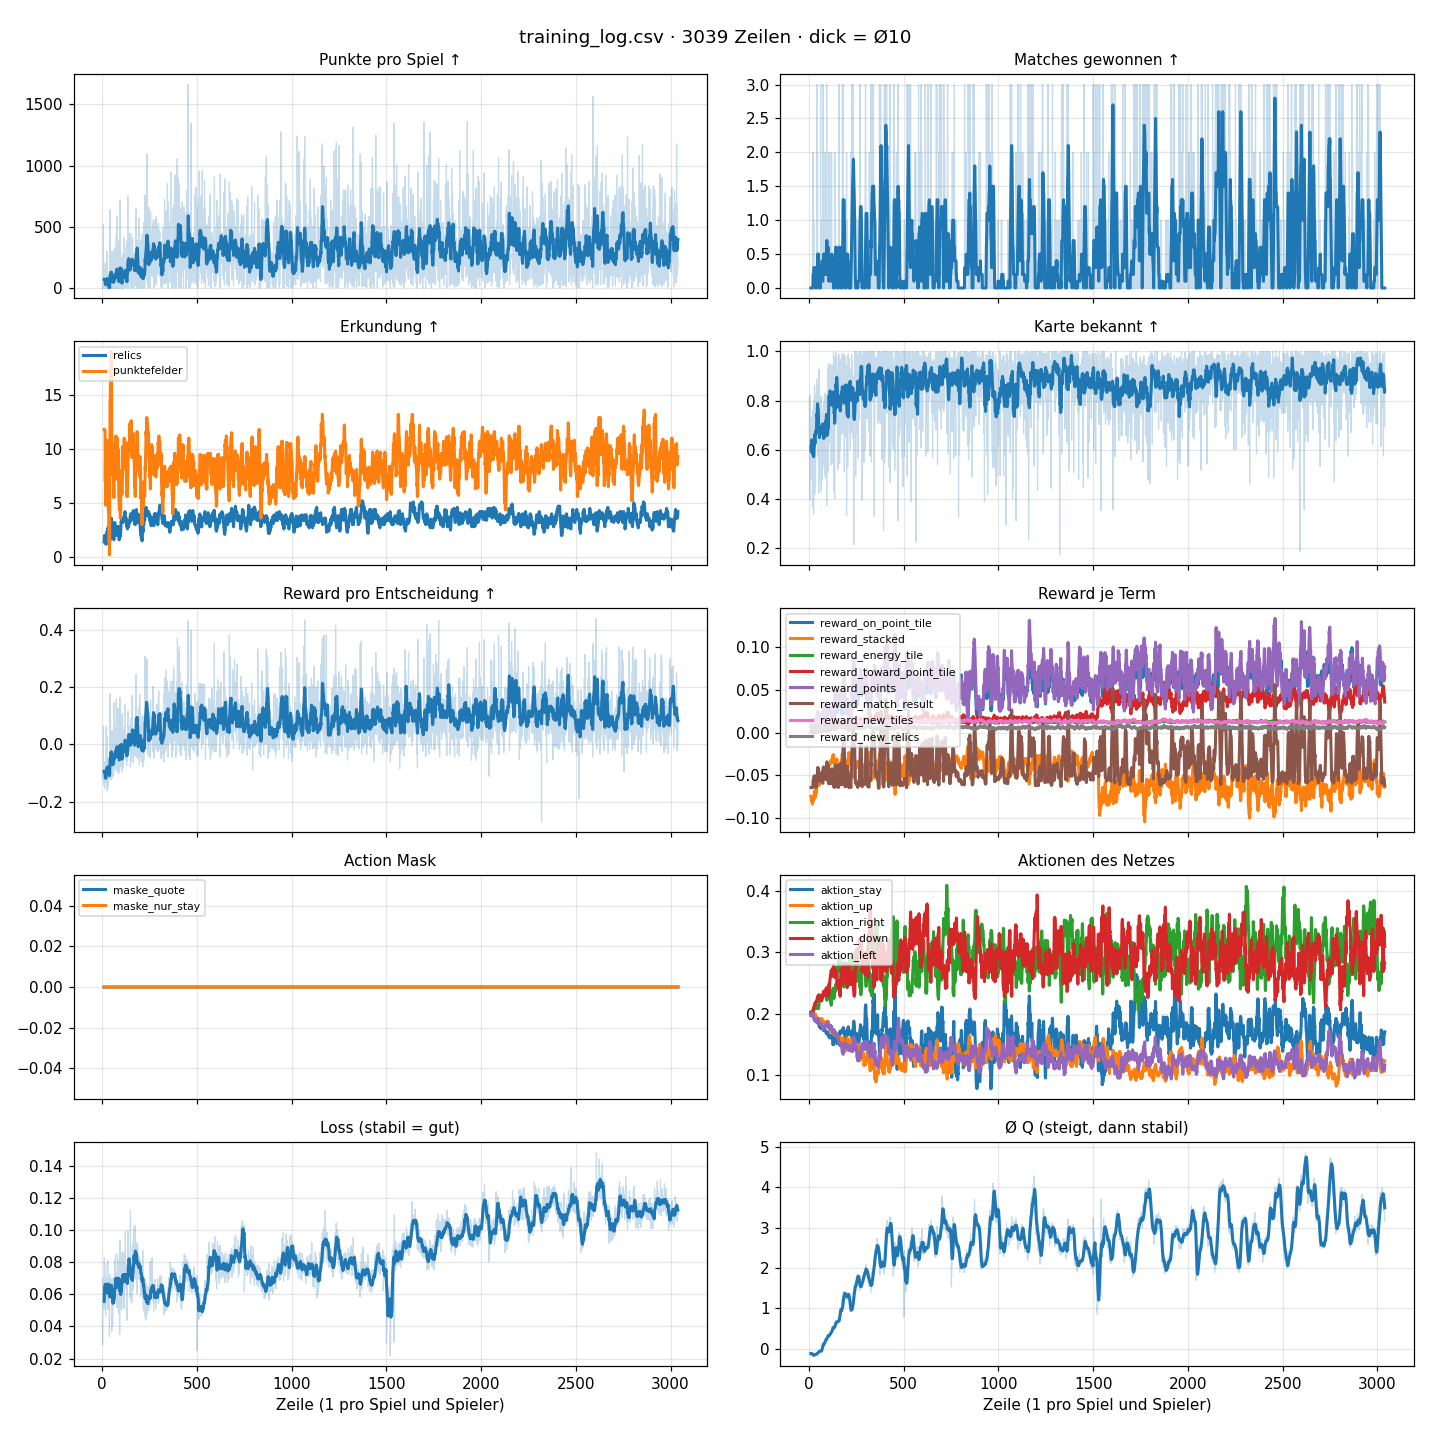

The file beside this chart, header and first rows:
spiel, spieler, gegner, siege, niederlagen, punkte, relics, punktefelder, karte_bekannt, maske_quote, maske_nur_stay, aktion_stay, aktion_up, aktion_right, aktion_down, aktion_left, reward, reward_on_point_tile, reward_stacked, reward_energy_tile, reward_toward_point_tile, reward_points, reward_match_result, reward_new_tiles
1, 0, Kaggle_8th_gregor, 0, 3, 0, 0, 0, 0.8125, 0.0, 0.0, 0.2004, 0.1948, 0.2047, 0.2068, 0.1932, -0.1075, 0.0, -0.0661, 0.0096, 0.0, 0.0, -0.064, 0.0129
2, 0, Kaggle_8th_gregor, 0, 3, 0, 0, 0, 0.6319, 0.0, 0.0, 0.2103, 0.1943, 0.2042, 0.1964, 0.1948, -0.1103, 0.0, -0.0689, 0.0101, 0.0, 0.0, -0.064, 0.0125
3, 0, Kaggle_8th_gregor, 0, 3, 0, 0, 0, 0.5, 0.0, 0.0, 0.1907, 0.2222, 0.2025, 0.1995, 0.1851, -0.1235, 0.0, -0.0777, 0.0084, 0.0, 0.0, -0.064, 0.0098
4, 0, Kaggle_8th_gregor, 0, 3, 36, 0, 2, 0.3993, 0.0, 0.0, 0.1925, 0.2098, 0.2069, 0.1887, 0.2021, -0.1177, 0.0049, -0.0846, 0.0091, 0.001, 0.0077, -0.064, 0.0081
5, 0, Kaggle_8th_gregor, 0, 3, 0, 2, 0, 0.8229, 0.0, 0.0, 0.205, 0.189, 0.2065, 0.2016, 0.1979, -0.1169, 0.0, -0.082, 0.0088, 0.0, 0.0, -0.0642, 0.0156
6, 0, Kaggle_3rd_lux3, 0, 3, 518, 6, 76, 0.7222, 0.0, 0.0, 0.1996, 0.198, 0.2042, 0.207, 0.1912, 0.0629, 0.0554, -0.0619, 0.0088, 0.0022, 0.1007, -0.0654, 0.013
7, 0, Kaggle_3rd_lux3, 0, 3, 0, 0, 0, 0.5521, 0.0, 0.0, 0.1997, 0.2035, 0.1963, 0.2037, 0.1968, -0.1089, 0.0, -0.0659, 0.0108, 0.0, 0.0, -0.064, 0.0102
8, 0, Kaggle_3rd_lux3, 0, 3, 156, 6, 40, 0.651, 0.0, 0.0, 0.1887, 0.2047, 0.1957, 0.2045, 0.2063, -0.0613, 0.0091, -0.0704, 0.0085, 0.0032, 0.0327, -0.064, 0.0116
9, 0, Kaggle_3rd_lux3, 0, 3, 0, 0, 0, 0.4792, 0.0, 0.0, 0.1946, 0.1943, 0.1988, 0.2151, 0.1972, -0.1411, 0.0, -0.0925, 0.007, 0.0, 0.0, -0.064, 0.0084
10, 0, Kaggle_3rd_lux3, 0, 3, 0, 0, 0, 0.5712, 0.0, 0.0, 0.2028, 0.2007, 0.2052, 0.1919, 0.1994, -0.1181, 0.0, -0.0737, 0.0086, 0.0, 0.0, -0.064, 0.0109
11, 0, Kaggle_3rd_lux3, 0, 3, 0, 4, 0, 0.7031, 0.0, 0.0, 0.2045, 0.1909, 0.2093, 0.1946, 0.2007, -0.1075, 0.0, -0.073, 0.0094, 0.0, 0.0, -0.064, 0.0115
12, 0, Kaggle_3rd_lux3, 0, 3, 0, 2, 0, 0.5312, 0.0, 0.0, 0.206, 0.2015, 0.198, 0.198, 0.1964, -0.1533, 0.0, -0.1086, 0.0062, 0.0, 0.0, -0.064, 0.0088
13, 0, Kaggle_3rd_lux3, 0, 3, 0, 0, 0, 0.6424, 0.0, 0.0, 0.1922, 0.2039, 0.205, 0.194, 0.205, -0.1322, 0.0, -0.0843, 0.0047, 0.0, 0.0, -0.064, 0.0114
14, 0, Kaggle_3rd_lux3, 0, 3, 0, 0, 0, 0.7326, 0.0, 0.0, 0.1899, 0.2075, 0.1993, 0.203, 0.2003, -0.1159, 0.0, -0.0794, 0.0124, 0.0, 0.0, -0.064, 0.0151
15, 0, Kaggle_3rd_lux3, 0, 3, 0, 0, 0, 0.6927, 0.0, 0.0, 0.1962, 0.1964, 0.206, 0.198, 0.2034, -0.1316, 0.0, -0.0844, 0.0055, 0.0, 0.0, -0.064, 0.0113
16, 0, Sherlock Agent_X, 0, 3, 202, 2, 30, 0.5556, 0.0, 0.0, 0.2041, 0.1955, 0.187, 0.2062, 0.2073, -0.0607, 0.0156, -0.0743, 0.0086, 0.002, 0.0383, -0.0641, 0.01
17, 0, Sherlock Agent_X, 0, 3, 67, 4, 18, 0.5556, 0.0, 0.0, 0.1947, 0.2088, 0.2097, 0.1947, 0.1922, -0.0965, 0.0053, -0.0814, 0.0072, 0.0027, 0.0141, -0.0626, 0.0105
18, 0, Sherlock Agent_X, 0, 3, 0, 0, 0, 0.3681, 0.0, 0.0, 0.1987, 0.1922, 0.2014, 0.2117, 0.196, -0.1293, 0.0, -0.0825, 0.0083, 0.0, 0.0, -0.0623, 0.0071
19, 0, Sherlock Agent_X, 0, 3, 0, 0, 0, 0.6615, 0.0, 0.0, 0.2028, 0.1889, 0.2085, 0.2093, 0.1905, -0.0913, 0.0, -0.051, 0.0108, 0.0, 0.0, -0.0642, 0.013
20, 0, Sherlock Agent_X, 0, 3, 0, 0, 0, 0.5694, 0.0, 0.0, 0.2056, 0.1871, 0.2087, 0.2091, 0.1895, -0.1226, 0.0, -0.076, 0.0099, 0.0, 0.0, -0.0664, 0.01
21, 0, Hybrid_DQN_AFC, 2, 1, 158, 4, 22, 0.7622, 0.0, 0.0, 0.1878, 0.1894, 0.2025, 0.2337, 0.1865, 0.0627, 0.02, -0.0448, 0.0098, 0.0029, 0.0322, 0.0213, 0.0156
22, 0, Hybrid_DQN_AFC, 0, 3, 12, 2, 2, 0.4688, 0.0, 0.0, 0.2036, 0.1839, 0.2119, 0.2119, 0.1887, -0.1396, 0.0008, -0.0999, 0.0068, 0.0009, 0.0026, -0.064, 0.0089
23, 0, Hybrid_DQN_AFC, 0, 3, 39, 4, 6, 0.7483, 0.0, 0.0, 0.1884, 0.1882, 0.214, 0.2087, 0.2007, -0.1084, 0.0037, -0.0856, 0.0072, 0.0021, 0.0081, -0.064, 0.0133
24, 0, Hybrid_DQN_AFC, 0, 3, 0, 0, 0, 0.3403, 0.0, 0.0, 0.1882, 0.2103, 0.2098, 0.2026, 0.1892, -0.1629, 0.0, -0.1124, 0.0076, 0.0, 0.0, -0.064, 0.0059
25, 0, Hybrid_DQN_AFC, 1, 2, 299, 6, 30, 0.8038, 0.0, 0.0, 0.1859, 0.2035, 0.2059, 0.2145, 0.1902, 0.0277, 0.0104, -0.053, 0.008, 0.0, 0.0579, -0.0213, 0.0158
26, 0, Kaggle_8th_gregor, 0, 3, 0, 4, 0, 0.7865, 0.0, 0.0, 0.1924, 0.2079, 0.1983, 0.222, 0.1793, -0.0965, 0.0, -0.0634, 0.0095, 0.0, 0.0, -0.0641, 0.013
27, 0, Kaggle_8th_gregor, 0, 3, 0, 0, 0, 0.6302, 0.0, 0.0, 0.1883, 0.194, 0.22, 0.2124, 0.1853, -0.0841, 0.0, -0.0464, 0.0094, 0.0, 0.0, -0.0595, 0.0124
28, 0, Kaggle_8th_gregor, 0, 3, 32, 4, 12, 0.6458, 0.0, 0.0, 0.1875, 0.1939, 0.2014, 0.2189, 0.1982, -0.0744, 0.0032, -0.0557, 0.011, 0.0028, 0.0069, -0.0644, 0.0131
29, 0, Kaggle_8th_gregor, 0, 3, 2, 2, 0, 0.8611, 0.0, 0.0, 0.1826, 0.1909, 0.2216, 0.2168, 0.188, -0.0949, 0.0, -0.0605, 0.0086, 0.0, 0.0004, -0.0641, 0.0163
30, 0, Kaggle_8th_gregor, 0, 3, 0, 0, 0, 0.4201, 0.0, 0.0, 0.1922, 0.198, 0.206, 0.2201, 0.1836, -0.1219, 0.0, -0.0751, 0.0091, 0.0, 0.0, -0.064, 0.0081
31, 0, Kaggle_8th_gregor, 0, 3, 3, 4, 0, 0.5382, 0.0, 0.0, 0.182, 0.2002, 0.2108, 0.2183, 0.1887, -0.1492, 0.0, -0.11, 0.0062, 0.0, 0.0006, -0.064, 0.01
32, 0, Kaggle_8th_gregor, 0, 3, 1, 4, 0, 0.776, 0.0, 0.0, 0.1933, 0.1943, 0.2135, 0.2149, 0.184, -0.1073, 0.0, -0.0711, 0.008, 0.0, 0.0002, -0.064, 0.0125
33, 0, Kaggle_8th_gregor, 0, 3, 0, 0, 0, 0.8247, 0.0, 0.0, 0.1972, 0.2044, 0.1988, 0.2079, 0.1916, -0.1014, 0.0, -0.0602, 0.0087, 0.0, 0.0, -0.064, 0.0142
34, 0, Kaggle_8th_gregor, 0, 3, 23, 2, 2, 0.4514, 0.0, 0.0, 0.1879, 0.1884, 0.2026, 0.2249, 0.1962, -0.0977, 0.0007, -0.0642, 0.0072, 0.0053, 0.0049, -0.064, 0.0082
35, 0, Kaggle_8th_gregor, 0, 3, 0, 0, 0, 0.7205, 0.0, 0.0, 0.1757, 0.1901, 0.2075, 0.2307, 0.196, -0.1144, 0.0, -0.0722, 0.0081, 0.0, 0.0, -0.064, 0.0137
36, 0, Kaggle_8th_gregor, 0, 3, 0, 0, 0, 0.8038, 0.0, 0.0, 0.1836, 0.1929, 0.2168, 0.2196, 0.1871, -0.0883, 0.0, -0.057, 0.0111, 0.0, 0.0, -0.0572, 0.0149
37, 0, Kaggle_8th_gregor, 0, 3, 0, 0, 0, 0.6892, 0.0, 0.0, 0.1804, 0.1986, 0.2098, 0.209, 0.2023, -0.1246, 0.0, -0.0826, 0.0078, 0.0, 0.0, -0.064, 0.0141
38, 0, Kaggle_8th_gregor, 0, 3, 0, 0, 0, 0.7066, 0.0, 0.0, 0.1986, 0.184, 0.2191, 0.2269, 0.1714, -0.0937, 0.0, -0.0519, 0.009, 0.0, 0.0, -0.064, 0.0132
39, 0, Kaggle_8th_gregor, 0, 3, 11, 6, 4, 0.7917, 0.0, 0.0, 0.1898, 0.1938, 0.2127, 0.2292, 0.1746, -0.0753, 0.0015, -0.0503, 0.0082, 0.0009, 0.0022, -0.064, 0.0145
40, 0, Kaggle_8th_gregor, 0, 3, 639, 6, 84, 0.8872, 0.0, 0.0, 0.1966, 0.1801, 0.2394, 0.2108, 0.1732, 0.1232, 0.0714, -0.0491, 0.0111, 0.0053, 0.1179, -0.0564, 0.0155
41, 0, Hybrid_DQN_AFC, 3, 0, 403, 2, 54, 0.7969, 0.0, 0.0, 0.1983, 0.1782, 0.1919, 0.2397, 0.1919, 0.1783, 0.053, -0.0508, 0.0114, 0.004, 0.0786, 0.0641, 0.0145
42, 0, Hybrid_DQN_AFC, 0, 3, 0, 0, 0, 0.7153, 0.0, 0.0, 0.1771, 0.1901, 0.1971, 0.2283, 0.2075, -0.118, 0.0, -0.0693, 0.0041, 0.0, 0.0, -0.064, 0.0112
43, 0, Hybrid_DQN_AFC, 0, 3, 39, 6, 14, 0.8056, 0.0, 0.0, 0.182, 0.1943, 0.1959, 0.2316, 0.1962, -0.0698, 0.0039, -0.0541, 0.0104, 0.0029, 0.0083, -0.064, 0.0142
44, 0, Hybrid_DQN_AFC, 0, 3, 0, 4, 0, 0.8177, 0.0, 0.0, 0.1808, 0.1931, 0.2033, 0.2218, 0.2009, -0.0845, 0.0, -0.0558, 0.0091, 0.0, 0.0, -0.059, 0.0127
45, 0, Hybrid_DQN_AFC, 2, 1, 180, 6, 18, 0.8628, 0.0, 0.0, 0.1891, 0.1786, 0.2035, 0.2401, 0.1888, 0.0418, 0.0155, -0.0578, 0.01, 0.0017, 0.0302, 0.02, 0.0161
46, 0, Solution_92_Kaggle, 0, 3, 0, 0, 0, 0.6562, 0.0, 0.0, 0.1706, 0.1844, 0.2236, 0.2383, 0.1831, -0.096, 0.0, -0.0554, 0.0105, 0.0, 0.0, -0.064, 0.0128
47, 0, Solution_92_Kaggle, 0, 3, 0, 0, 0, 0.5729, 0.0, 0.0, 0.1892, 0.1919, 0.2087, 0.2225, 0.1876, -0.0889, 0.0, -0.0481, 0.0112, 0.0, 0.0, -0.064, 0.0119
48, 0, Solution_92_Kaggle, 0, 3, 25, 6, 16, 0.7066, 0.0, 0.0, 0.1734, 0.187, 0.2176, 0.2312, 0.1908, -0.0674, 0.0028, -0.0526, 0.0115, 0.0049, 0.0051, -0.0643, 0.0132
49, 0, Solution_92_Kaggle, 0, 3, 2, 2, 2, 0.6701, 0.0, 0.0, 0.1795, 0.1923, 0.2205, 0.2164, 0.1913, -0.1241, 0.0003, -0.0844, 0.0088, 0.0007, 0.0004, -0.0643, 0.0113
50, 0, Solution_92_Kaggle, 0, 3, 123, 4, 16, 0.5764, 0.0, 0.0, 0.1861, 0.1914, 0.2189, 0.217, 0.1866, -0.0622, 0.0107, -0.0691, 0.012, 0.0025, 0.0262, -0.0641, 0.0111
51, 0, Sherlock Agent_X, 0, 3, 298, 4, 28, 0.4236, 0.0, 0.0, 0.1822, 0.1784, 0.2244, 0.2429, 0.1722, 0.0503, 0.037, -0.0578, 0.0073, 0.0089, 0.0693, -0.0274, 0.0072
52, 0, Sherlock Agent_X, 0, 3, 0, 0, 0, 0.7222, 0.0, 0.0, 0.1722, 0.1887, 0.2369, 0.2199, 0.1823, -0.1168, 0.0, -0.0744, 0.0069, 0.0, 0.0, -0.064, 0.0147
53, 0, Sherlock Agent_X, 0, 3, 0, 0, 0, 0.9271, 0.0, 0.0, 0.1763, 0.1779, 0.218, 0.2426, 0.1851, -0.078, 0.0, -0.0421, 0.0113, 0.0, 0.0, -0.0641, 0.0169
54, 0, Sherlock Agent_X, 0, 3, 31, 2, 14, 0.4826, 0.0, 0.0, 0.1854, 0.1736, 0.2261, 0.2371, 0.1777, -0.0437, 0.0132, -0.0704, 0.0079, 0.0071, 0.0088, -0.0264, 0.0108
55, 0, Sherlock Agent_X, 0, 3, 0, 0, 0, 0.7639, 0.0, 0.0, 0.1711, 0.1969, 0.2331, 0.216, 0.1829, -0.0857, 0.0, -0.0466, 0.0113, 0.0, 0.0, -0.0645, 0.0141
56, 0, Kaggle_8th_gregor, 0, 3, 0, 0, 0, 0.75, 0.0, 0.0, 0.1807, 0.1847, 0.2325, 0.2166, 0.1855, -0.0875, 0.0, -0.0493, 0.0107, 0.0, 0.0, -0.0631, 0.0142
57, 0, Kaggle_8th_gregor, 0, 3, 51, 6, 9, 0.7691, 0.0, 0.0, 0.1716, 0.1898, 0.2335, 0.2207, 0.1844, -0.0599, 0.0057, -0.0485, 0.0096, 0.0026, 0.0107, -0.064, 0.0136
58, 0, Kaggle_8th_gregor, 0, 3, 108, 4, 10, 0.6319, 0.0, 0.0, 0.1762, 0.1946, 0.2199, 0.2289, 0.1804, -0.0481, 0.0077, -0.0486, 0.0102, 0.0048, 0.0225, -0.064, 0.0128
59, 0, Kaggle_8th_gregor, 0, 3, 0, 0, 0, 0.5833, 0.0, 0.0, 0.1749, 0.2012, 0.2122, 0.2316, 0.1802, -0.1081, 0.0, -0.0634, 0.0097, 0.0, 0.0, -0.0649, 0.0106
60, 0, Kaggle_8th_gregor, 0, 3, 14, 2, 2, 0.6215, 0.0, 0.0, 0.1708, 0.1775, 0.2406, 0.2195, 0.1917, -0.0715, 0.0016, -0.0404, 0.0109, 0.0035, 0.0026, -0.0642, 0.0111
... 2,979 more rows
